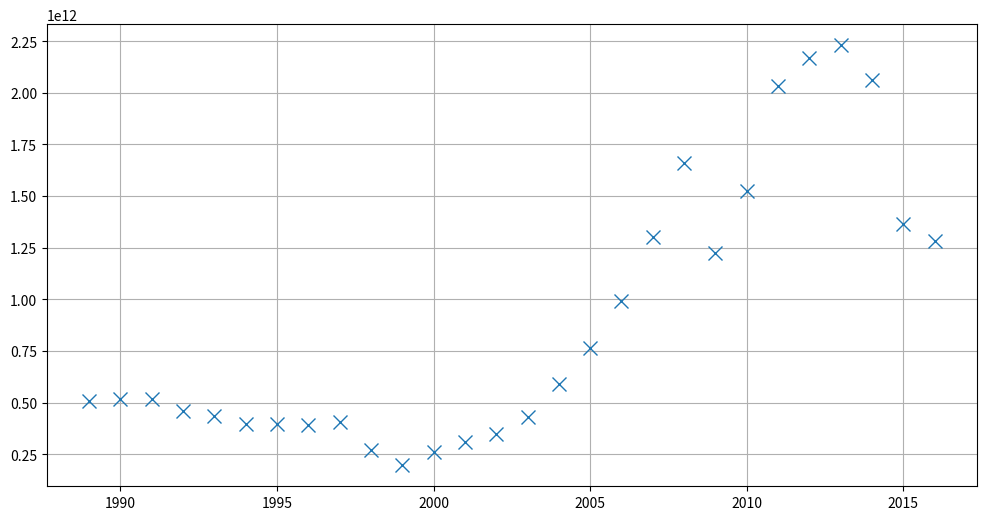

Source code (Python):
import numpy as np
from numpy.typing import NDArray
import matplotlib.pyplot as plt


def qubic_spline_coeff(x_nodes: NDArray, y_nodes: NDArray) -> NDArray:
    ##########################
    ### PUT YOUR CODE HERE ###
    ##########################
    pass


def qubic_spline(x: float, x_nodes: NDArray, qs_coeff: NDArray) -> float:
    ##########################
    ### PUT YOUR CODE HERE ###
    ##########################
    pass


if __name__ == "__main__":
    # Let's build a cubic spline and use it to interpolate GRP

    gdp = np.array(
        [
            506500154001.466,
            516814258695.568,
            517962962962.963,
            460290556900.726,
            435083713850.837,
            395077301248.464,
            395531066563.296,
            391719993756.828,
            404926534140.017,
            270953116950.026,
            195905767668.562,
            259708496267.33,
            306602673980.117,
            345110438692.185,
            430347770731.787,
            591016690742.798,
            764017107992.391,
            989930542278.695,
            1299705247685.76,
            1660844408499.61,
            1222643696991.85,
            1524916112078.87,
            2031768558635.85,
            2170143623037.67,
            2230625004653.55,
            2063662281005.13,
            1365865245098.18,
            1283162348132.8,
        ]
    )
    years = np.arange(1989.0, 2017.0)
    x = np.linspace(years[0], years[-1], 500)
    coeff = qubic_spline_coeff(years, gdp)
    spline_vectorized = np.vectorize(qubic_spline, excluded=set((1, 2)))
    fig, ax = plt.subplots(1, 1, figsize=(12, 6))
    ax.plot(years, gdp, "x", markersize=10)
    ax.plot(x, spline_vectorized(x, years, coeff))
    ax.grid()
